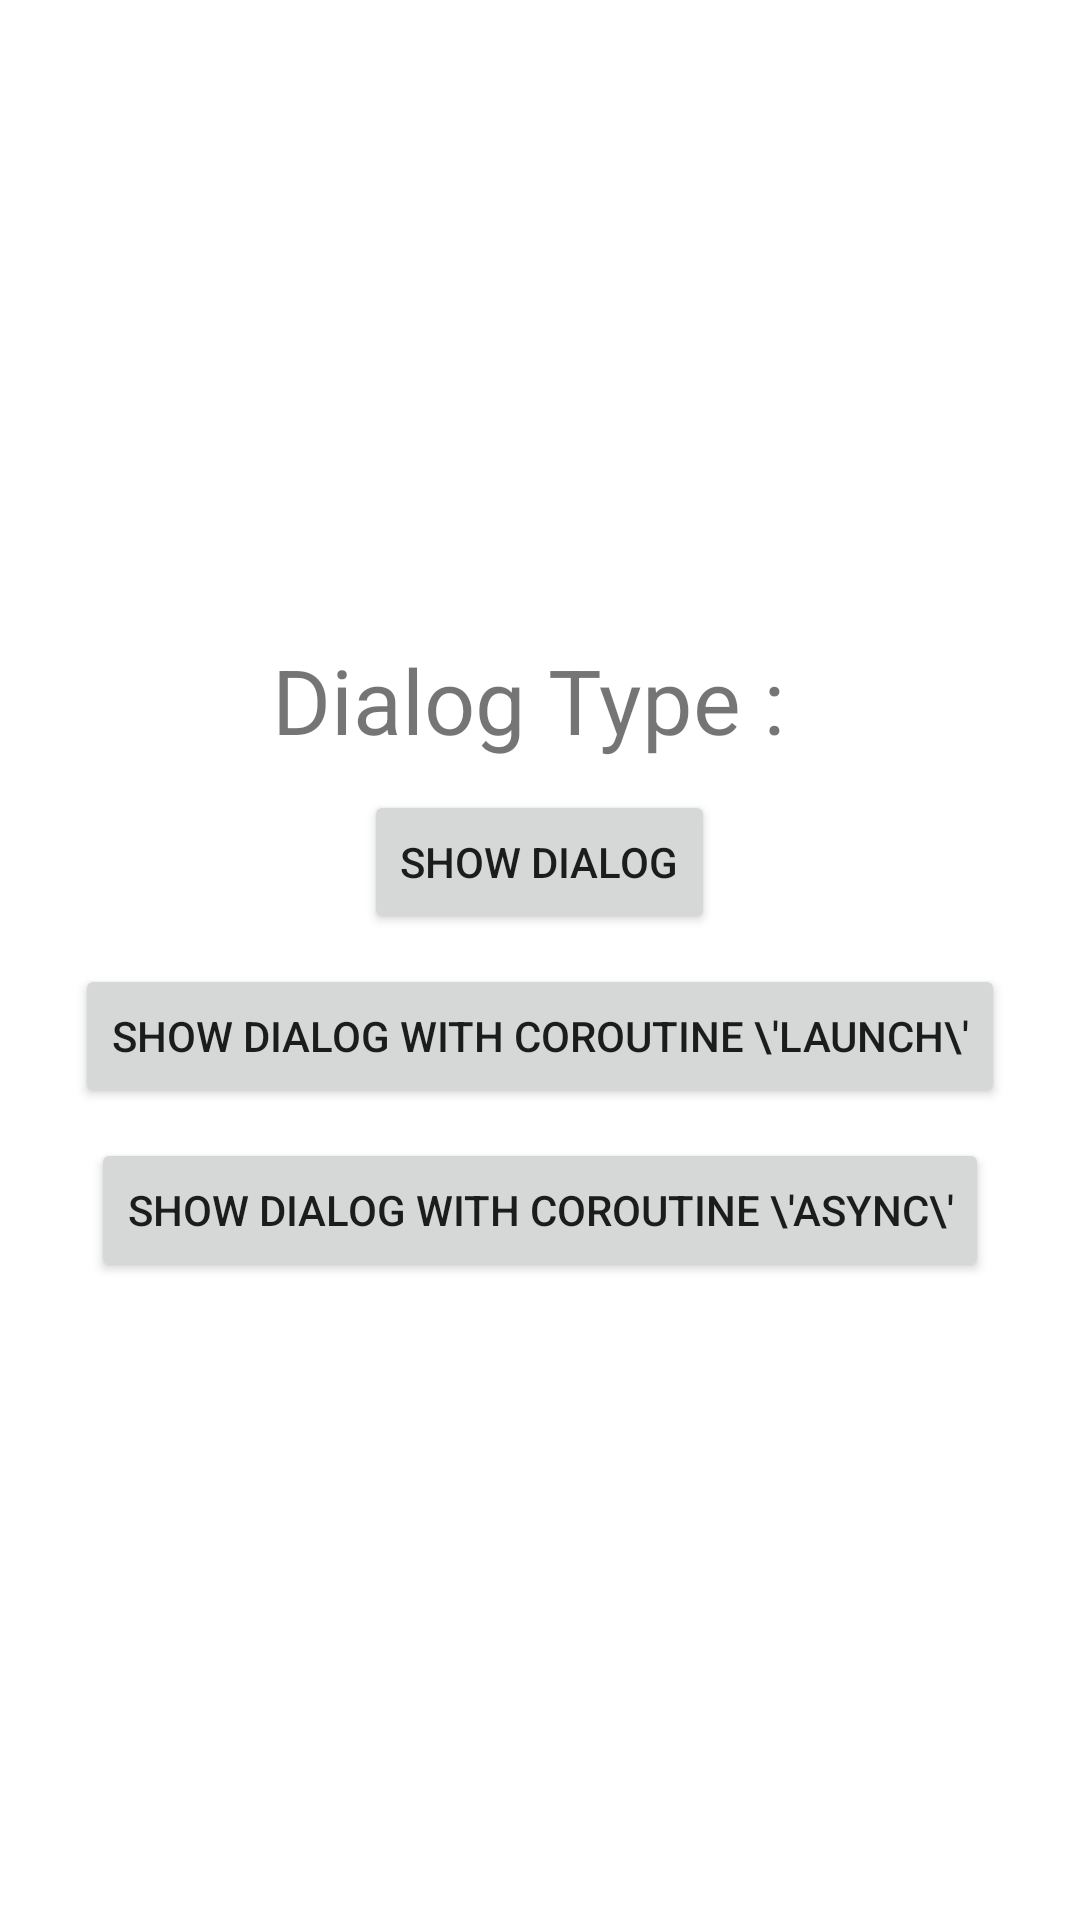

Android layout source for this screen:
<!-- AndroidManifest.xml: application theme Theme.KotlinTrials -->
<!-- res/layout/activity_coroutines.xml -->
<?xml version="1.0" encoding="utf-8"?>
<androidx.constraintlayout.widget.ConstraintLayout
    xmlns:android="http://schemas.android.com/apk/res/android"
    xmlns:app="http://schemas.android.com/apk/res-auto"
    xmlns:tools="http://schemas.android.com/tools"
    android:layout_width="match_parent"
    android:background="@color/white"
    android:layout_height="match_parent"
    tools:context=".CoroutinesActivity">

    <LinearLayout
        android:layout_width="match_parent"
        android:layout_height="wrap_content"
        android:orientation="vertical"
        android:gravity="center_horizontal"
        app:layout_constraintBottom_toBottomOf="parent"
        app:layout_constraintEnd_toEndOf="parent"
        app:layout_constraintStart_toStartOf="parent"
        app:layout_constraintTop_toTopOf="parent">

        <TextView
            android:id="@+id/textView"
            android:text="Dialog Type : "
            android:textSize="30sp"
            android:layout_width="wrap_content"
            android:layout_height="wrap_content" />

        <Button
            android:id="@+id/showDialogBtn"
            android:layout_marginTop="10dp"
            android:text="Show Dialog"
            android:layout_width="wrap_content"
            android:layout_height="wrap_content" />

        <Button
            android:id="@+id/showDialogWithCoroutineLaunchBtn"
            android:layout_marginTop="10dp"
            android:text="Show Dialog with Coroutine \'launch\'"
            android:layout_width="wrap_content"
            android:layout_height="wrap_content" />

        <Button
            android:id="@+id/showDialogWithCoroutineAsyncBtn"
            android:layout_marginTop="10dp"
            android:text="Show Dialog with Coroutine \'async\'"
            android:layout_width="wrap_content"
            android:layout_height="wrap_content" />

    </LinearLayout>

</androidx.constraintlayout.widget.ConstraintLayout>
<!-- resources referenced by this layout -->
<resources>
  <style name="Theme.KotlinTrials" parent="Theme.MaterialComponents.DayNight.DarkActionBar">
          
          <item name="colorPrimary">@color/purple_500</item>
          <item name="colorPrimaryVariant">@color/purple_700</item>
          <item name="colorOnPrimary">@color/white</item>
          
          <item name="colorSecondary">@color/teal_200</item>
          <item name="colorSecondaryVariant">@color/teal_700</item>
          <item name="colorOnSecondary">@color/black</item>
          
          <item name="android:statusBarColor" tools:targetApi="l">?attr/colorPrimaryVariant</item>
          
      </style>
  <!-- not gathered from this repository: default colours our renderer supplied (Android Studio template values) -->
  <color name="purple_500">#FF6200EE</color>
  <color name="purple_700">#FF3700B3</color>
  <color name="teal_200">#FF03DAC5</color>
  <color name="teal_700">#FF018786</color>
  <color name="black">#FF000000</color>
  <color name="white">#FFFFFFFF</color>
</resources>
